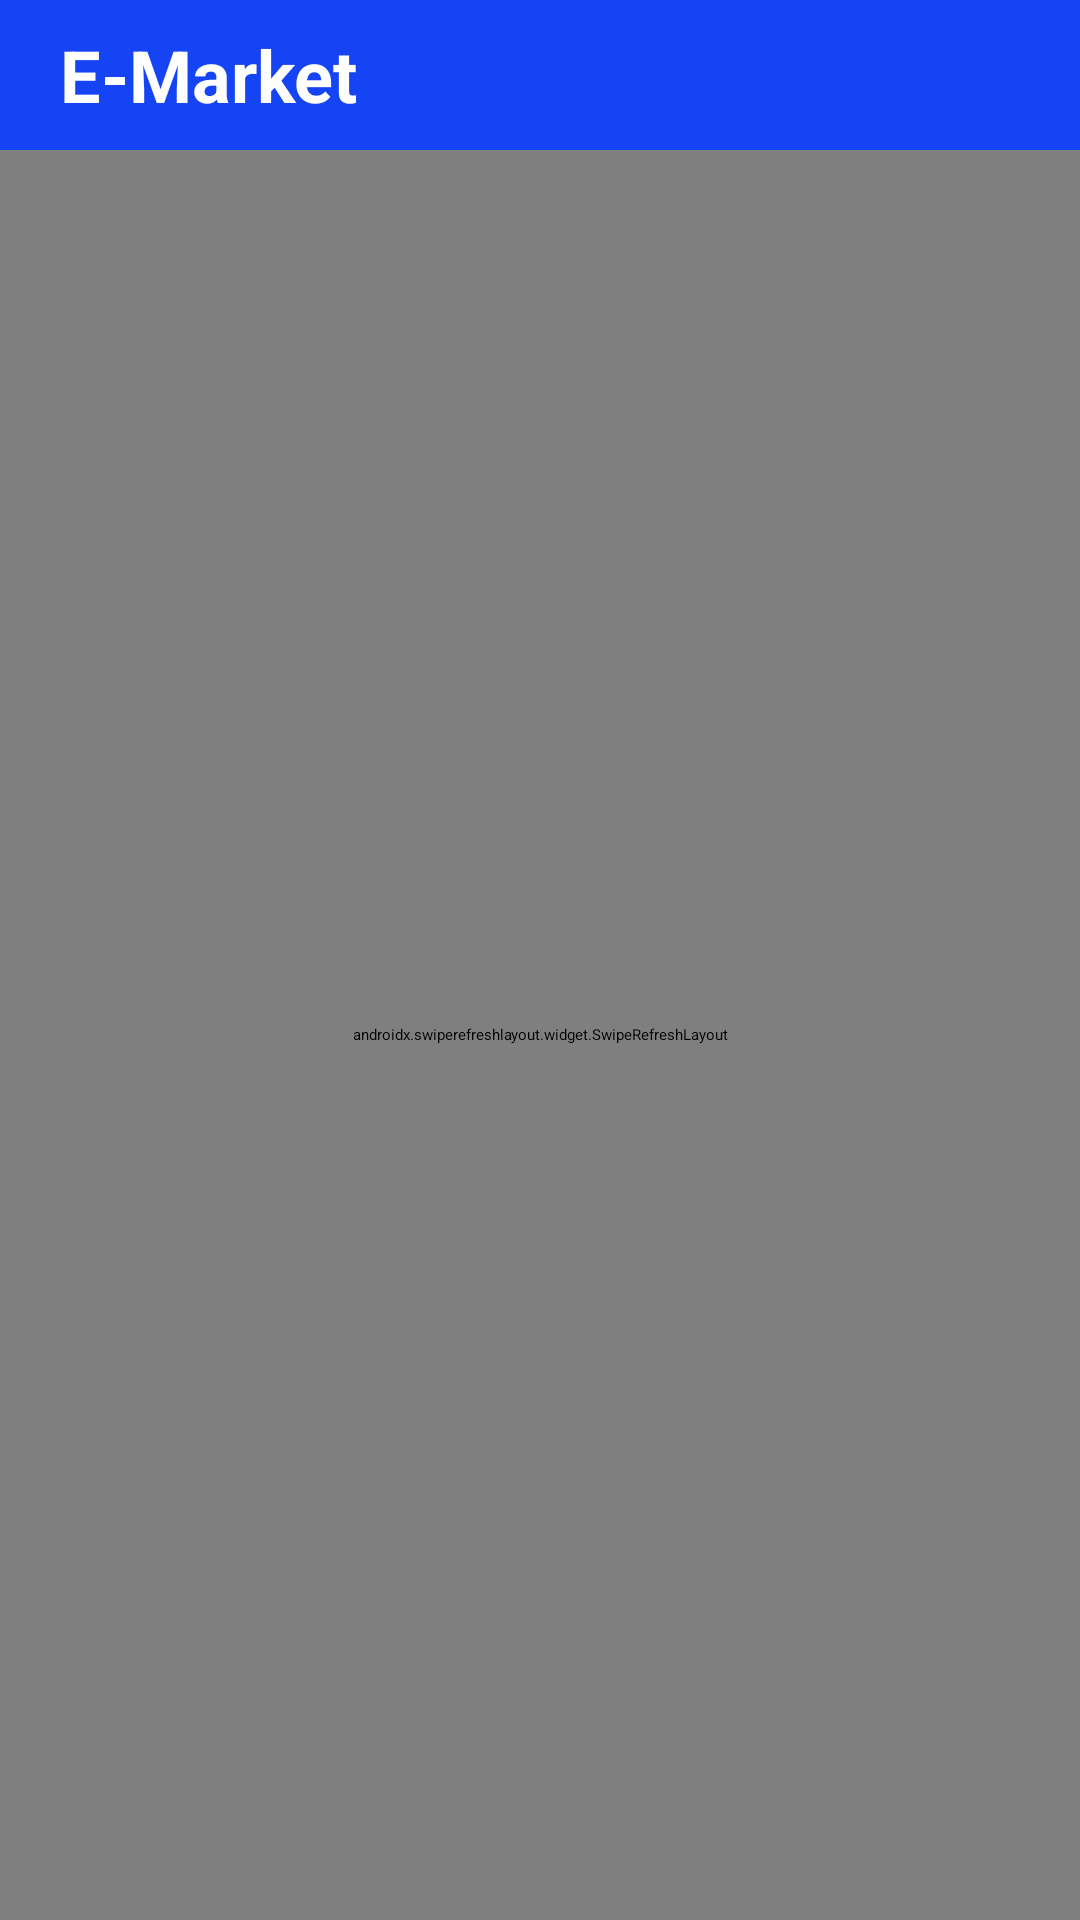

Here is an Android app screen rendered from its layout file. Give the layout XML and the strings, colors and styles it references.
<!-- AndroidManifest.xml: application theme SplashTheme -->
<!-- res/layout/fragment_home.xml -->
<?xml version="1.0" encoding="utf-8"?>
<RelativeLayout xmlns:android="http://schemas.android.com/apk/res/android"
    xmlns:app="http://schemas.android.com/apk/res-auto"
    xmlns:tools="http://schemas.android.com/tools"
    android:layout_width="match_parent"
    android:layout_height="match_parent"
    android:orientation="vertical"
    tools:context=".ui.view.HomeFragment">


    <TextView
        android:id="@+id/titleTv"
        android:layout_width="match_parent"
        android:layout_height="@dimen/dp_50"
        android:background="@color/blue"
        android:gravity="center_vertical"
        android:paddingStart="@dimen/dp_20"
        android:text="@string/app_name"
        android:textColor="@color/white"
        android:textSize="@dimen/text_size_24"
        android:textStyle="bold" />

    <androidx.swiperefreshlayout.widget.SwipeRefreshLayout
        android:id="@+id/swipeRefresh"
        android:layout_width="match_parent"
        android:layout_height="match_parent"
        android:layout_below="@+id/titleTv">

        <RelativeLayout
            android:layout_width="match_parent"
            android:layout_height="match_parent">

            <androidx.cardview.widget.CardView
                android:id="@+id/searchCardView"
                android:layout_width="match_parent"
                android:layout_height="wrap_content"
                android:layout_margin="@dimen/dp_10"
                app:cardCornerRadius="@dimen/dp_8"
                app:cardElevation="@dimen/dp_8">

                <androidx.appcompat.widget.SearchView
                    android:id="@+id/searchView"
                    android:layout_width="match_parent"
                    android:layout_height="wrap_content"
                    app:iconifiedByDefault="false"
                    app:queryBackground="@android:color/transparent"
                    app:queryHint="Search" />
            </androidx.cardview.widget.CardView>

            <RelativeLayout
                android:id="@+id/filtersRl"
                android:layout_width="match_parent"
                android:layout_height="wrap_content"
                android:layout_below="@+id/searchCardView"
                android:layout_marginStart="@dimen/dp_10"
                android:layout_marginEnd="@dimen/dp_10"
                android:layout_marginBottom="@dimen/dp_10">

                <TextView
                    android:layout_width="wrap_content"
                    android:layout_height="wrap_content"
                    android:layout_centerVertical="true"
                    android:text="@string/filters"
                    android:textColor="@color/black"
                    android:textSize="@dimen/text_size_20" />

                <androidx.appcompat.widget.AppCompatButton
                    android:id="@+id/filterButton"
                    android:layout_width="wrap_content"
                    android:layout_height="wrap_content"
                    android:layout_alignParentRight="true"
                    android:paddingStart="@dimen/dp_30"
                    android:paddingEnd="@dimen/dp_30"
                    android:text="Select Filter" />
            </RelativeLayout>


            <androidx.recyclerview.widget.RecyclerView
                android:id="@+id/productsRv"
                android:layout_width="match_parent"
                android:layout_height="match_parent"
                android:layout_below="@+id/filtersRl"
                android:layout_marginStart="@dimen/dp_15"
                android:layout_marginEnd="@dimen/dp_15"
                tools:itemCount="4"
                tools:listitem="@layout/products_row" />

            <ProgressBar
                android:id="@+id/progressBar"
                style="?attr/progressBarStyle"
                android:layout_width="wrap_content"
                android:layout_height="wrap_content"
                android:layout_centerInParent="true"
                android:background="@android:color/transparent"
                android:visibility="visible" />

        </RelativeLayout>

    </androidx.swiperefreshlayout.widget.SwipeRefreshLayout>

</RelativeLayout>
<!-- res/layout/products_row.xml (included above) -->
<?xml version="1.0" encoding="utf-8"?>
<LinearLayout xmlns:android="http://schemas.android.com/apk/res/android"
    xmlns:app="http://schemas.android.com/apk/res-auto"
    android:layout_width="match_parent"
    android:layout_height="wrap_content"
    android:padding="@dimen/dp_5"
    android:orientation="vertical">

    <androidx.cardview.widget.CardView
        android:layout_width="match_parent"
        android:layout_height="wrap_content"
        app:cardCornerRadius="@dimen/dp_8"
        app:cardElevation="@dimen/dp_8">

        <RelativeLayout
            android:layout_width="match_parent"
            android:layout_height="wrap_content"
            android:padding="@dimen/dp_10">

            <ImageView
                android:id="@+id/productImage"
                android:layout_width="match_parent"
                android:layout_height="150dp"
                android:adjustViewBounds="true"
                android:backgroundTint="@color/blue"
                android:scaleType="fitXY" />

            <ToggleButton
                android:id="@+id/favouriteStar"
                android:layout_width="@dimen/dp_25"
                android:layout_height="@dimen/dp_25"
                android:layout_alignRight="@+id/productImage"
                android:layout_marginTop="@dimen/dp_10"
                android:layout_marginEnd="@dimen/dp_10"
                android:background="@drawable/star"
                android:backgroundTint="@color/grey"
                android:textOff=""
                android:textOn="" />

            <TextView
                android:id="@+id/productPrice"
                android:layout_width="match_parent"
                android:layout_height="wrap_content"
                android:layout_below="@+id/productImage"
                android:layout_marginTop="@dimen/dp_10"
                android:textColor="@color/blue"
                android:textSize="@dimen/text_size_18"
                android:textStyle="bold" />

            <TextView
                android:id="@+id/productName"
                android:layout_width="match_parent"
                android:layout_height="@dimen/dp_50"
                android:layout_below="@+id/productPrice"
                android:layout_marginTop="@dimen/dp_10"
                android:ellipsize="end"
                android:maxLines="2"
                android:textColor="@color/black"
                android:textSize="@dimen/text_size_18"
                android:textStyle="bold" />

            <Button
                android:id="@+id/addToCard"
                android:layout_width="match_parent"
                android:layout_height="wrap_content"
                android:layout_below="@+id/productName"
                android:layout_marginTop="@dimen/dp_5"
                android:backgroundTint="@color/blue"
                android:text="@string/add_to_cart" />
        </RelativeLayout>

    </androidx.cardview.widget.CardView>

</LinearLayout>
<!-- resources referenced by this layout -->
<resources>
  <color name="black">#FF000000</color>
  <color name="blue">#1444F3</color>
  <color name="grey">#DFD9D9</color>
  <color name="white">#FFFFFFFF</color>
  <dimen name="dp_10">10dp</dimen>
  <dimen name="dp_15">15dp</dimen>
  <dimen name="dp_20">20dp</dimen>
  <dimen name="dp_25">25dp</dimen>
  <dimen name="dp_30">30dp</dimen>
  <dimen name="dp_5">5dp</dimen>
  <dimen name="dp_50">50dp</dimen>
  <dimen name="dp_8">8dp</dimen>
  <dimen name="text_size_18">18sp</dimen>
  <dimen name="text_size_20">20sp</dimen>
  <dimen name="text_size_24">24sp</dimen>
  <string name="add_to_cart">Add to Cart</string>
  
      //Base-Fragment
  <string name="app_name">E-Market</string>
  <string name="filters">Filters:</string>
      //Detail Fragment
  <style name="SplashTheme" parent="Theme.SplashScreen">
          <item name="android:windowBackground">@drawable/splash_background</item>
          <item name="colorPrimary">@color/black</item>
          <item name="colorPrimaryDark">@color/white</item>
          <item name="postSplashScreenTheme">@style/Theme.EMarket</item>
  
      </style>
  <!-- drawable splash_background (drawable) -->
  <?xml version="1.0" encoding="utf-8"?>
  <layer-list xmlns:android="http://schemas.android.com/apk/res/android">
      <item
          android:drawable="@drawable/bg_gradient"/>
      <item>
          <bitmap
              android:width="50dp"
              android:height="50dp"
              android:gravity="center"
              android:src="@drawable/bag" />
      </item>
  </layer-list>
  <style name="Theme.EMarket" parent="Base.Theme.EMarket" />
  <!-- drawable bg_gradient (drawable) -->
  <?xml version="1.0" encoding="utf-8"?>
  <shape xmlns:android="http://schemas.android.com/apk/res/android"
      xmlns:tools="http://schemas.android.com/tools"
      android:shape="rectangle"
      tools:ignore="NamespaceTypo">
      <gradient
          android:type="linear"
          android:angle="135"
          android:startColor="#BA9AA0"
          android:endColor="#20D5E6" />
  </shape>
  <style name="Base.Theme.EMarket" parent="Theme.Material3.DayNight.NoActionBar">
          
          
      </style>
</resources>
